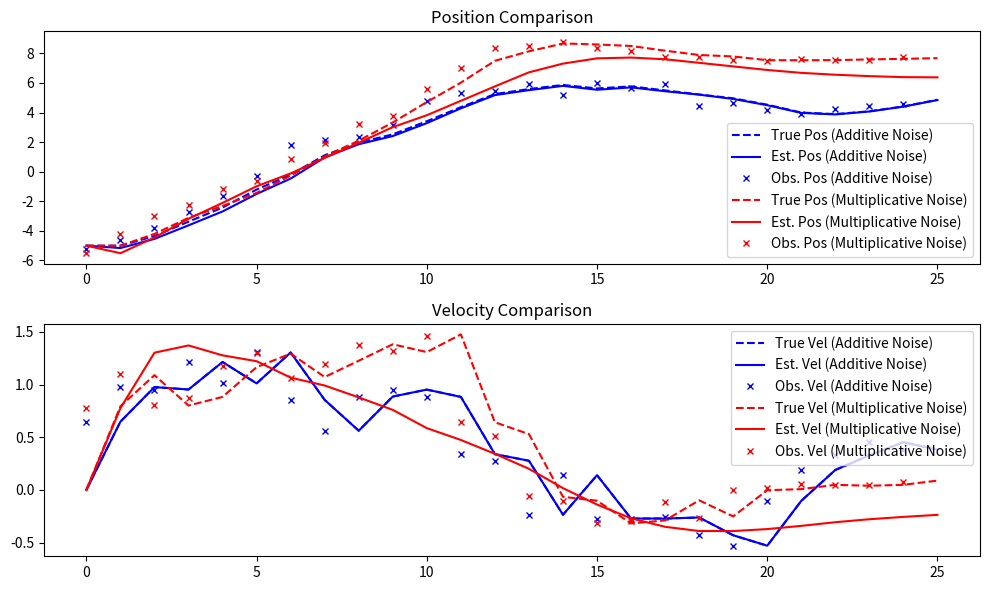

Here is the Python script that generated this plot:
import numpy as np
import matplotlib.pyplot as plt
from scipy.linalg import solve_discrete_are

class KalmanFilter:
    def __init__(self, F, H, Q, R, init_state, init_cov):
        self.F = F
        self.H = H
        self.Q = Q
        self.R = R
        self.state_est = init_state
        self.P = init_cov

    def predict(self, u=np.zeros((2, 1))):
        self.state_est = self.F @ self.state_est + u
        self.P = self.F @ self.P @ self.F.T + self.Q

    def update(self, observation):
        K = self.P @ self.H.T @ np.linalg.inv(self.H @ self.P @ self.H.T + self.R)
        self.state_est = self.state_est + K @ (observation - self.H @ self.state_est)
        self.P = (np.eye(self.F.shape[0]) - K @ self.H) @ self.P

class LQRController:
    def __init__(self, F, G, Q, R):
        self.F = F
        self.G = G
        self.Q = Q
        self.R = R
        # Solve the discrete-time algebraic Riccati equation
        self.P = solve_discrete_are(F, G, Q, R)
        # Compute the optimal gain matrix K
        self.K = np.linalg.inv(G.T @ self.P @ G + R) @ (G.T @ self.P @ F)

    def control(self, state):
        return -self.K @ state


def simulate_with_lqr(F, H, Q_func, R_func, init_state, init_cov, num_steps, target_state, lqr):
    true_state = init_state.copy()
    kf = KalmanFilter(F, H, Q_func(true_state[1, 0]), R_func(true_state[1, 0]), init_state, init_cov)
    states, estimates, observations = [true_state.flatten()], [kf.state_est.flatten()], []

    for _ in range(num_steps):
        u = lqr.control(kf.state_est - target_state)
        process_noise = np.random.multivariate_normal([0, 0], Q_func(true_state[1, 0])).reshape(-1, 1)
        true_state = F @ true_state + process_noise + np.array([[0], u[0]])
        observation_noise = np.random.multivariate_normal([0, 0], R_func(true_state[1, 0])).reshape(-1, 1)
        observation = H @ true_state + observation_noise
        kf.predict(np.array([[0], u[0]]))
        kf.update(observation)
        
        states.append(true_state.flatten())
        estimates.append(kf.state_est.flatten())
        observations.append(observation.flatten())  # Record observations

    return np.array(states), np.array(estimates), np.array(observations)


# Noise functions
def simple_process_noise(velocity):
    """Amplified process noise with constant variance for velocity."""
    return np.array([[0, 0], [0, 0.05]])

def complex_process_noise(velocity):
    """Amplified process noise where variance scales with the velocity."""
    return np.array([[0, 0], [0, 0.1 * abs(velocity)]])

def fixed_observation_noise(_):
    """Amplified fixed observation noise, independent of velocity."""
    return np.array([[0.1, 0], [0, 0]])

def velocity_observation_noise(velocity):
    """Amplified observation noise that increases with velocity."""
    return np.array([[1e-4 + 0.1 * abs(velocity), 0], [0, 1e-4]])


# System parameters
F = np.array([[1, 1], [0, 1]])
G = np.array([[0], [1]])
H = np.eye(2)
Q_lqr = np.diag([1, 1])
R_lqr = np.array([[100]])
lqr = LQRController(F, G, Q_lqr, R_lqr)

init_state = np.array([[-5], [0]])
init_cov = np.eye(2) * 0.1
target_state = np.array([[5], [0]])
num_steps = 25

# Simple noise setup
states_simple, estimates_simple, observations_simple = simulate_with_lqr(
    F, H, simple_process_noise, fixed_observation_noise, init_state, init_cov, num_steps, target_state, lqr
)

# Complex noise setup
states_complex, estimates_complex, observations_complex = simulate_with_lqr(
    F, H, complex_process_noise, velocity_observation_noise, init_state, init_cov, num_steps, target_state, lqr
)

# Plotting
plt.figure(figsize=(10, 6))

# Position comparison
plt.subplot(2, 1, 1)
plt.plot(states_simple[:, 0], 'b--', label='True Pos (Additive Noise)')
plt.plot(estimates_simple[:, 0], 'b-', label='Est. Pos (Additive Noise)')
plt.plot(observations_simple[:, 0], 'bx', label='Obs. Pos (Additive Noise)', markersize=4)
plt.plot(states_complex[:, 0], 'r--', label='True Pos (Multiplicative Noise)')
plt.plot(estimates_complex[:, 0], 'r-', label='Est. Pos (Multiplicative Noise)')
plt.plot(observations_complex[:, 0], 'rx', label='Obs. Pos (Multiplicative Noise)', markersize=4)
plt.title('Position Comparison')
plt.legend()

# Velocity comparison
plt.subplot(2, 1, 2)
plt.plot(states_simple[:, 1], 'b--', label='True Vel (Additive Noise)')
plt.plot(estimates_simple[:, 1], 'b-', label='Est. Vel (Additive Noise)')
plt.plot(observations_simple[:, 1], 'bx', label='Obs. Vel (Additive Noise)', markersize=4)
plt.plot(states_complex[:, 1], 'r--', label='True Vel (Multiplicative Noise)')
plt.plot(estimates_complex[:, 1], 'r-', label='Est. Vel (Multiplicative Noise)')
plt.plot(observations_complex[:, 1], 'rx', label='Obs. Vel (Multiplicative Noise)', markersize=4)
plt.title('Velocity Comparison')
plt.legend()

plt.tight_layout()
plt.show()

